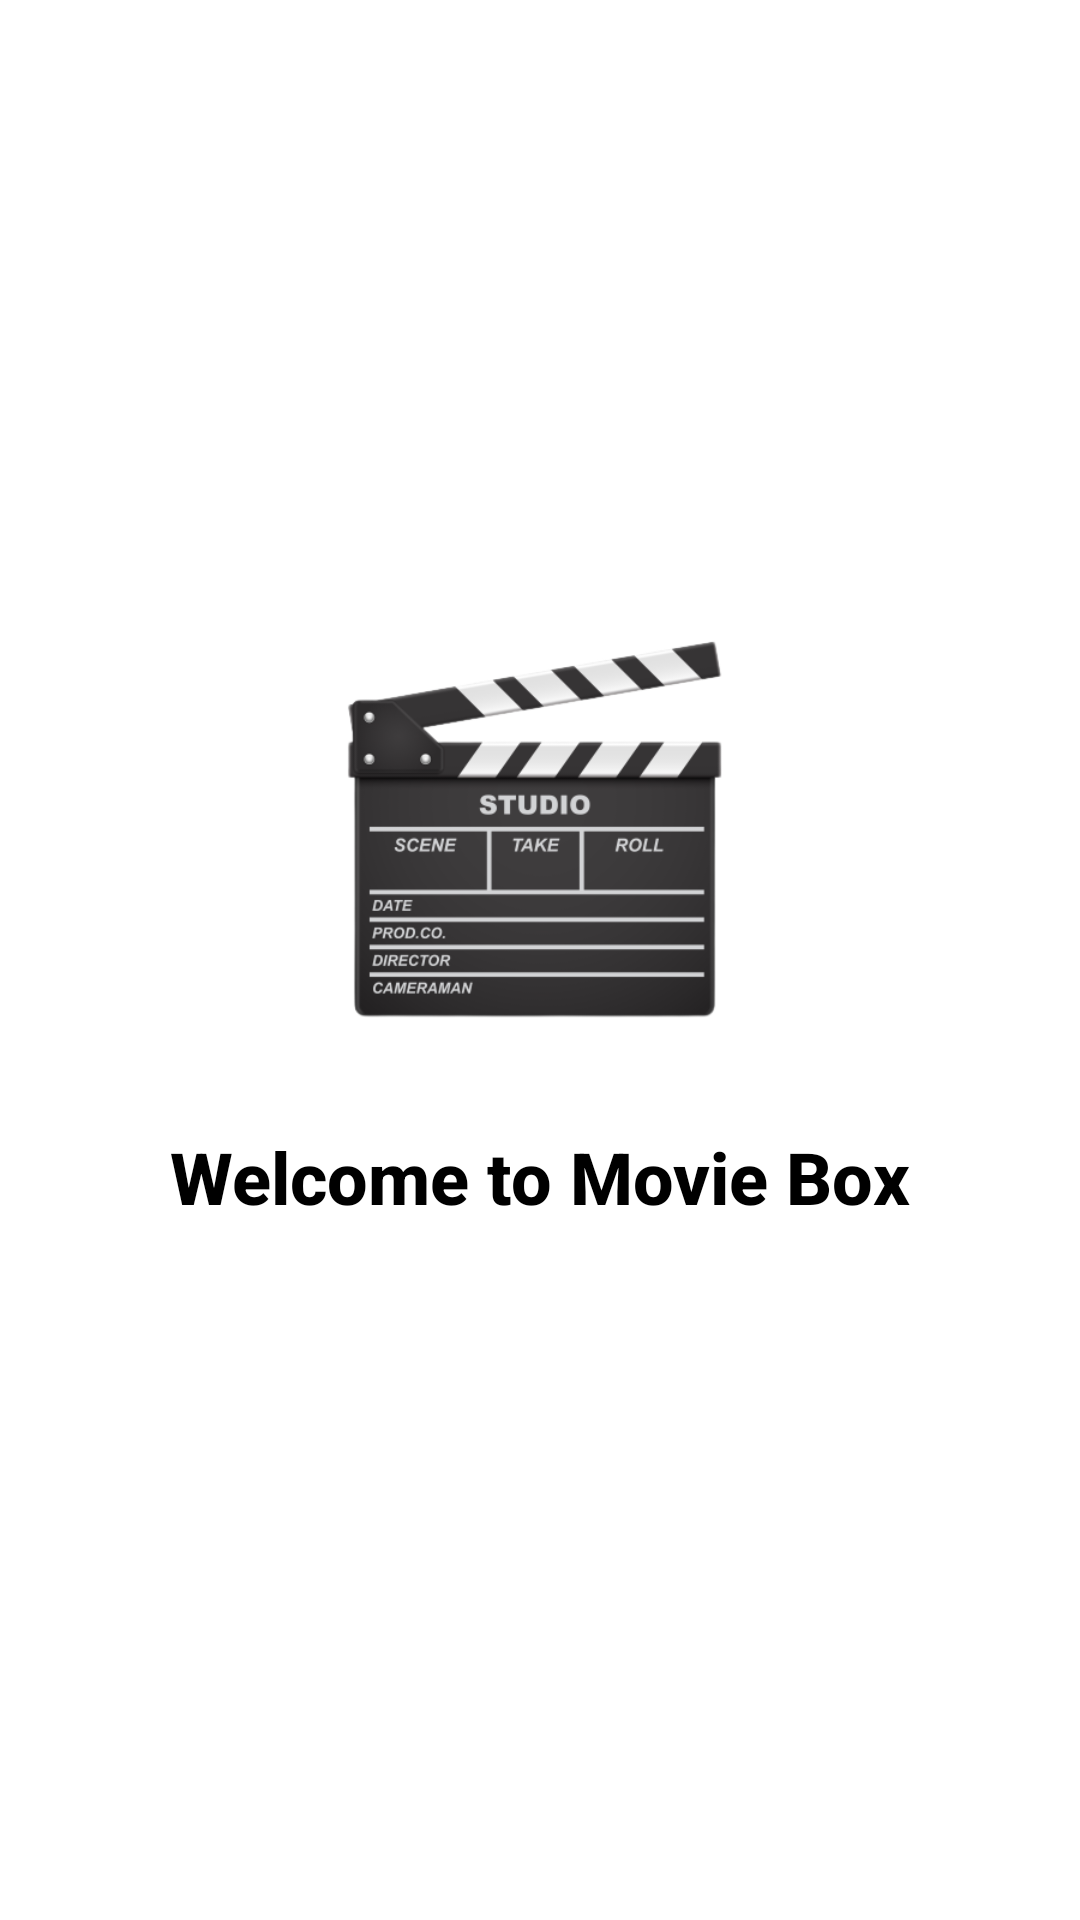

Android layout source for this screen:
<!-- AndroidManifest.xml: application theme Theme.MovieBox -->
<!-- res/layout/fragment_page1.xml -->
<?xml version="1.0" encoding="utf-8"?>
<androidx.constraintlayout.widget.ConstraintLayout xmlns:android="http://schemas.android.com/apk/res/android"
    xmlns:tools="http://schemas.android.com/tools"
    android:layout_width="match_parent"
    android:layout_height="match_parent"
    xmlns:app="http://schemas.android.com/apk/res-auto"
    tools:context=".ui.onboard.pages.Page1Fragment">

    <ImageView
        android:id="@+id/imageView1"
        android:layout_width="wrap_content"
        android:layout_height="200dp"
        android:src="@drawable/movie"
        app:layout_constraintVertical_bias=".4"
        app:layout_constraintTop_toTopOf="parent"
        app:layout_constraintBottom_toBottomOf="parent"
        app:layout_constraintStart_toStartOf="parent"
        app:layout_constraintEnd_toEndOf="parent"/>

    <TextView
        android:layout_width="wrap_content"
        android:layout_height="wrap_content"
        android:text="@string/page1_title"
        android:textSize="24sp"
        android:textStyle="bold"
        android:fontFamily="sans-serif-medium"
        app:layout_constraintTop_toBottomOf="@id/imageView1"
        app:layout_constraintStart_toStartOf="parent"
        app:layout_constraintEnd_toEndOf="parent"/>

</androidx.constraintlayout.widget.ConstraintLayout>
<!-- resources referenced by this layout -->
<resources>
  <!-- drawable movie: png bitmap (drawable-v24, 51418 bytes) -->
  <string name="page1_title">Welcome to Movie Box</string>
</resources>
